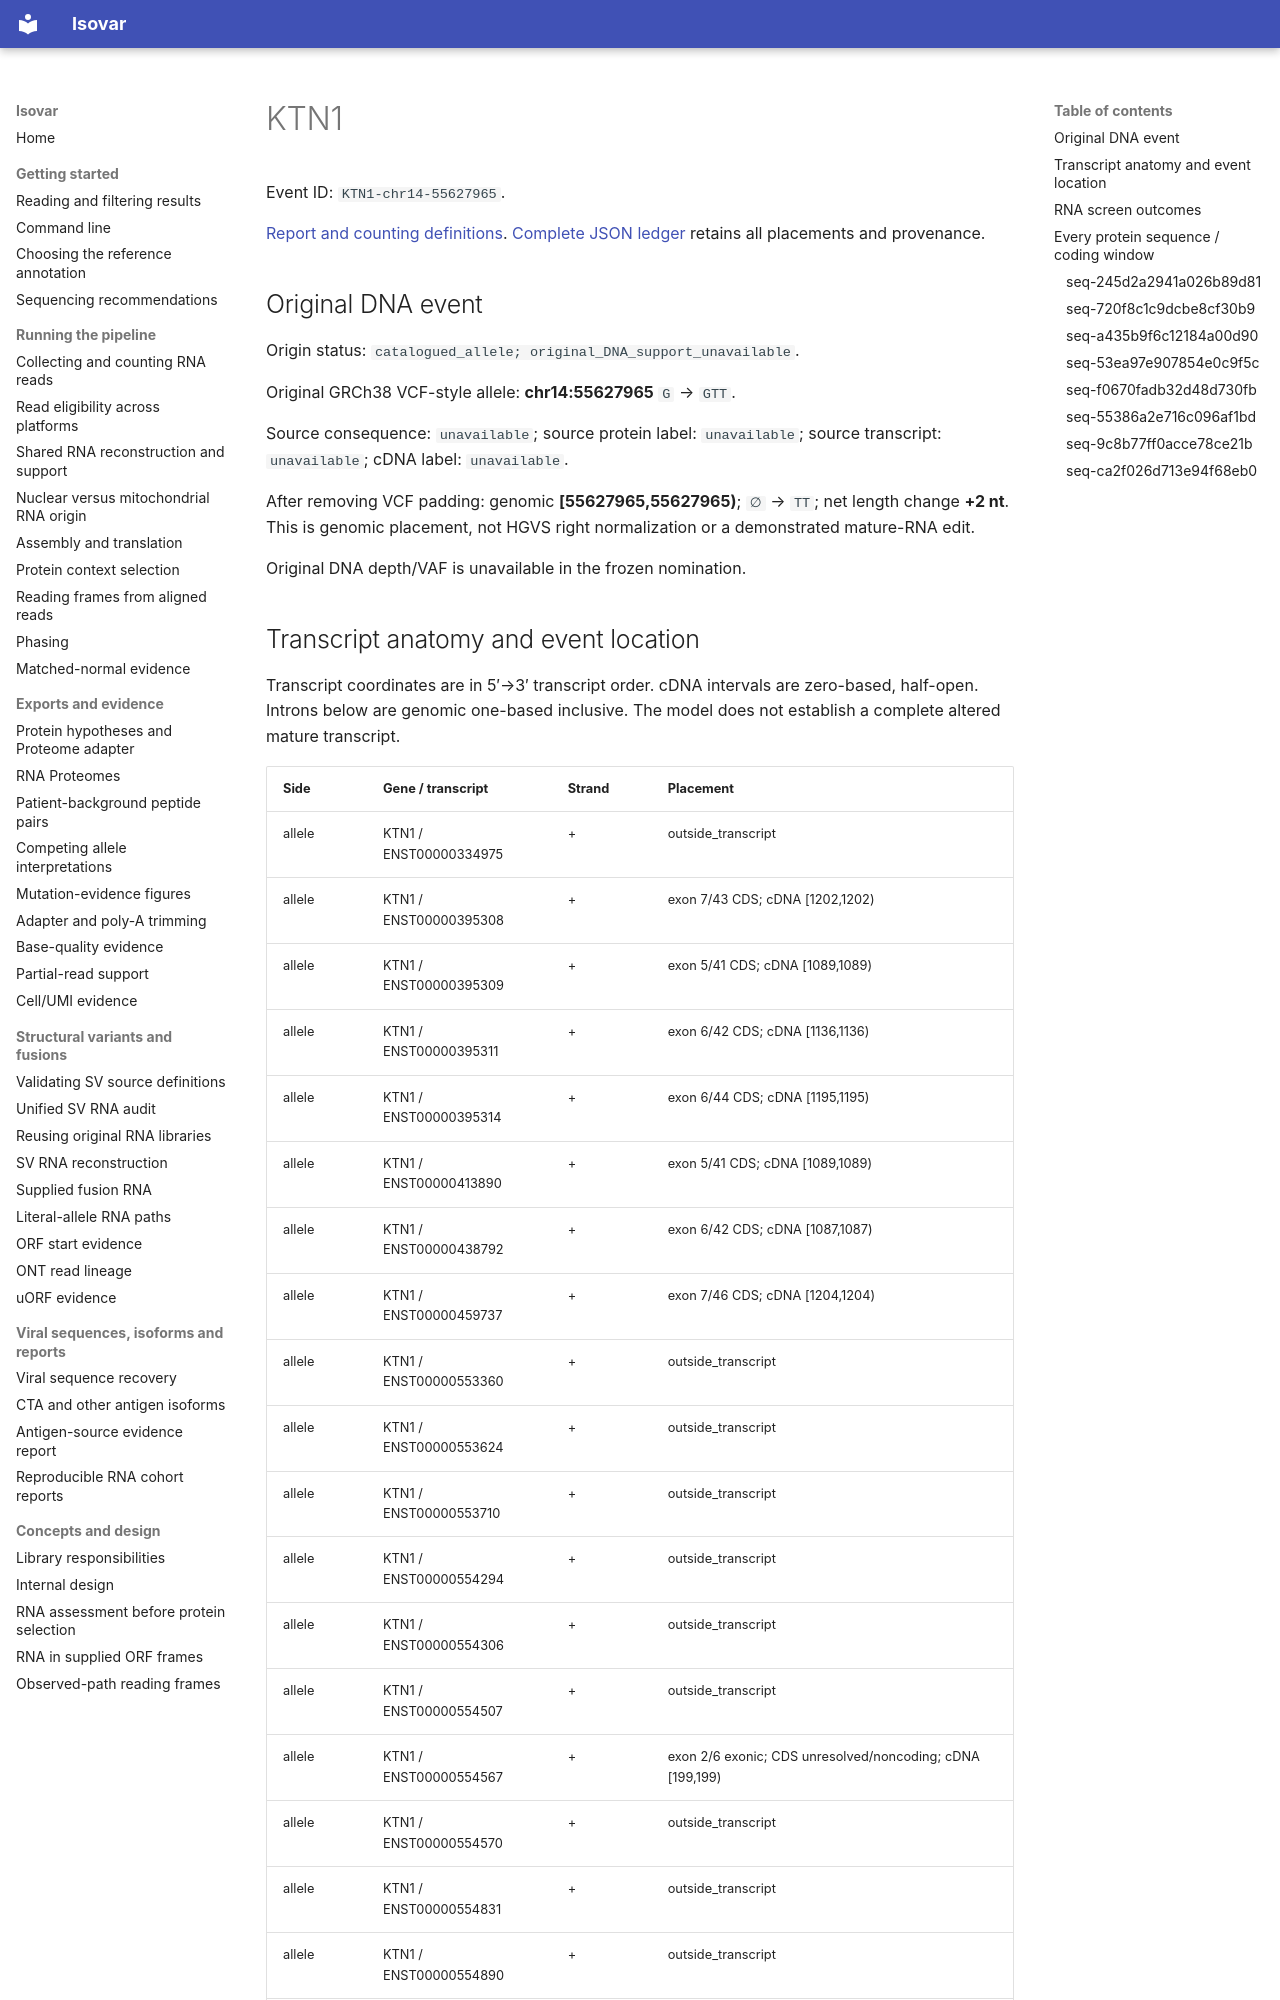

repository: openvax/isovar · page: data/sid-neoorf-event-report/events/KTN1-chr14-55627965/index.html · generator: mkdocs

# KTN1

Event ID: `KTN1-chr14-55627965`.

[Report and counting definitions](../../../sid-neoorf-event-report.md). [Complete JSON ledger](https://github.com/openvax/isovar/releases/download/v1.54.0/sid-neoorf-events-1.54.0.json.gz) retains all placements and provenance.

## Original DNA event

Origin status: `catalogued_allele; original_DNA_support_unavailable`.

Original GRCh38 VCF-style allele: **chr14:55627965** `G` → `GTT`.

Source consequence: `unavailable`; source protein label: `unavailable`; source transcript: `unavailable`; cDNA label: `unavailable`.

After removing VCF padding: genomic **[55627965,55627965)**; `∅` → `TT`; net length change **+2 nt**. This is genomic placement, not HGVS right normalization or a demonstrated mature-RNA edit.

Original DNA depth/VAF is unavailable in the frozen nomination.
